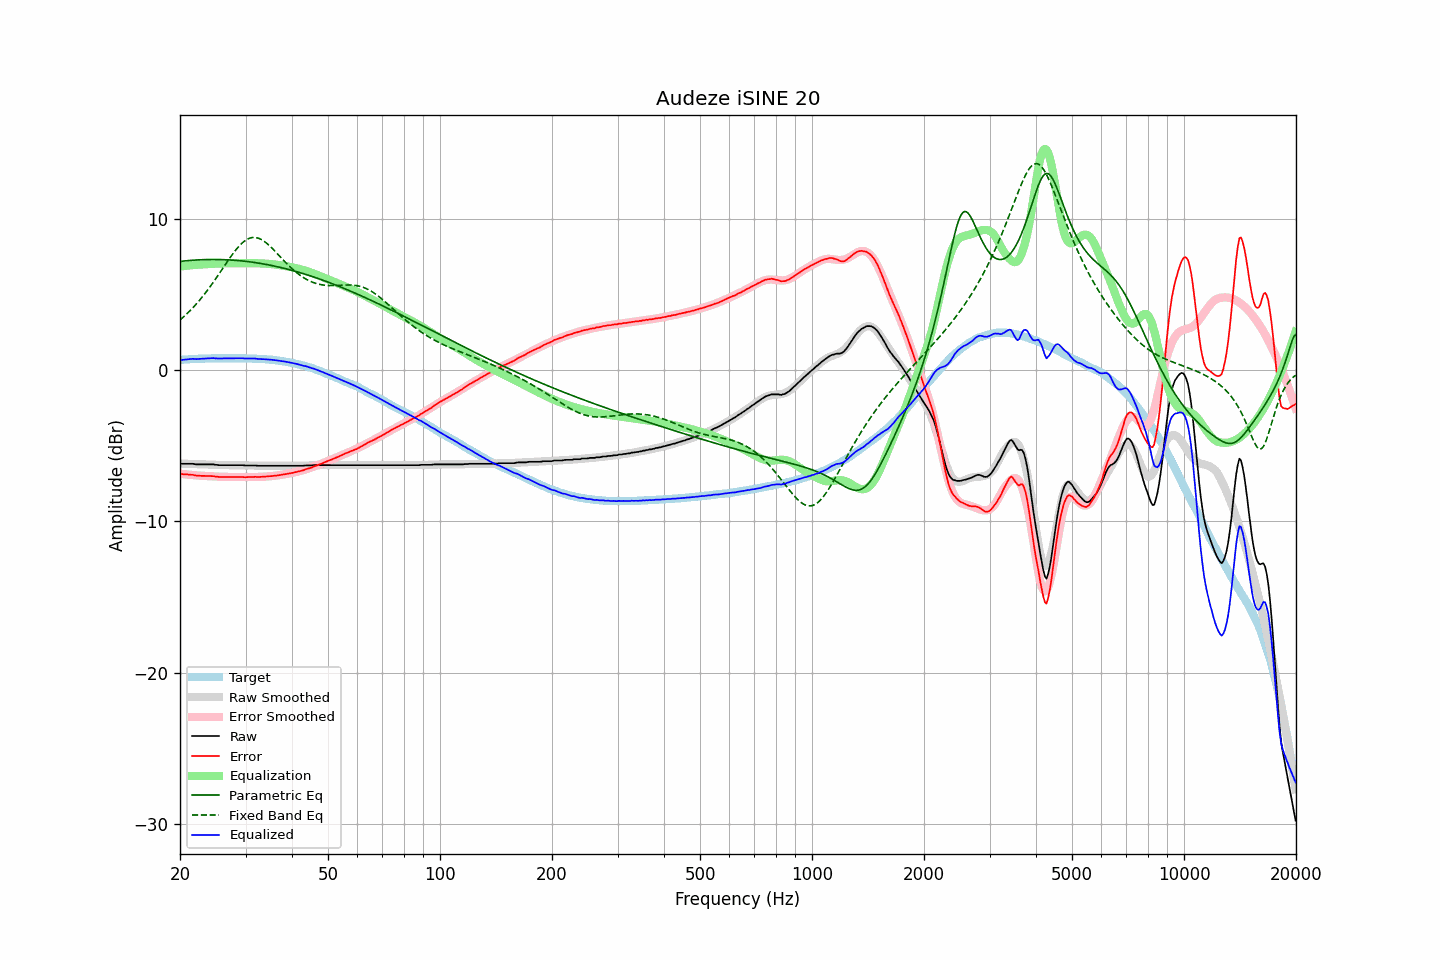

The table this chart was drawn from, first rows:
frequency, raw, error, smoothed, error_smoothed, equalization, parametric_eq, fixed_band_eq, equalized_raw, equalized_smoothed, target
20.00, -6.17, -6.84, -6.18, -6.85, 6.85, 7.18, 3.31, 0.67, 0.67, 0.67
20.20, -6.19, -6.87, -6.18, -6.86, 6.86, 7.20, 3.40, 0.67, 0.68, 0.68
20.40, -6.19, -6.88, -6.19, -6.87, 6.87, 7.21, 3.50, 0.68, 0.69, 0.69
20.61, -6.19, -6.89, -6.19, -6.89, 6.89, 7.22, 3.59, 0.69, 0.70, 0.70
20.81, -6.19, -6.89, -6.19, -6.90, 6.90, 7.23, 3.69, 0.71, 0.70, 0.70
21.02, -6.19, -6.90, -6.20, -6.91, 6.91, 7.24, 3.80, 0.72, 0.71, 0.71
21.23, -6.19, -6.91, -6.20, -6.92, 6.92, 7.25, 3.90, 0.73, 0.72, 0.72
21.44, -6.19, -6.92, -6.21, -6.93, 6.93, 7.26, 4.01, 0.74, 0.72, 0.73
21.66, -6.19, -6.92, -6.21, -6.94, 6.94, 7.26, 4.12, 0.75, 0.73, 0.73
21.87, -6.21, -6.95, -6.21, -6.95, 6.95, 7.27, 4.24, 0.74, 0.74, 0.74
22.09, -6.23, -6.97, -6.22, -6.96, 6.96, 7.28, 4.35, 0.73, 0.74, 0.74
22.31, -6.23, -6.98, -6.22, -6.97, 6.97, 7.28, 4.47, 0.73, 0.75, 0.75
22.54, -6.23, -6.98, -6.22, -6.97, 6.97, 7.29, 4.60, 0.74, 0.75, 0.75
22.76, -6.23, -6.99, -6.22, -6.98, 6.98, 7.29, 4.72, 0.75, 0.76, 0.76
22.99, -6.23, -6.99, -6.23, -6.99, 6.99, 7.30, 4.86, 0.75, 0.76, 0.76
23.22, -6.23, -6.99, -6.23, -6.99, 6.99, 7.30, 4.99, 0.76, 0.76, 0.76
23.45, -6.23, -7.00, -6.23, -7.00, 7.00, 7.31, 5.13, 0.77, 0.77, 0.77
23.69, -6.23, -7.00, -6.24, -7.01, 7.01, 7.31, 5.26, 0.77, 0.77, 0.77
23.92, -6.23, -7.00, -6.24, -7.01, 7.01, 7.31, 5.41, 0.78, 0.77, 0.77
24.16, -6.23, -7.00, -6.24, -7.02, 7.02, 7.31, 5.55, 0.79, 0.77, 0.77
24.40, -6.23, -7.01, -6.25, -7.02, 7.02, 7.31, 5.70, 0.79, 0.77, 0.78
24.65, -6.23, -7.01, -6.25, -7.03, 7.03, 7.31, 5.85, 0.79, 0.78, 0.78
24.89, -6.26, -7.04, -6.26, -7.03, 7.03, 7.31, 6.00, 0.77, 0.78, 0.78
25.14, -6.26, -7.04, -6.26, -7.04, 7.04, 7.31, 6.16, 0.78, 0.78, 0.78
25.39, -6.28, -7.06, -6.27, -7.04, 7.04, 7.31, 6.31, 0.76, 0.78, 0.78
25.65, -6.28, -7.06, -6.27, -7.05, 7.05, 7.31, 6.47, 0.77, 0.78, 0.78
25.91, -6.28, -7.06, -6.27, -7.05, 7.05, 7.30, 6.63, 0.77, 0.78, 0.78
26.16, -6.28, -7.06, -6.28, -7.06, 7.06, 7.30, 6.79, 0.77, 0.78, 0.78
26.43, -6.28, -7.06, -6.28, -7.06, 7.06, 7.30, 6.95, 0.78, 0.78, 0.78
26.69, -6.28, -7.06, -6.28, -7.06, 7.06, 7.29, 7.10, 0.78, 0.78, 0.78
26.96, -6.28, -7.06, -6.28, -7.06, 7.06, 7.29, 7.26, 0.78, 0.78, 0.78
27.23, -6.28, -7.06, -6.28, -7.06, 7.06, 7.28, 7.41, 0.78, 0.78, 0.78
27.50, -6.28, -7.06, -6.28, -7.06, 7.06, 7.27, 7.56, 0.78, 0.78, 0.78
27.77, -6.28, -7.06, -6.28, -7.06, 7.06, 7.27, 7.71, 0.78, 0.78, 0.78
28.05, -6.28, -7.06, -6.28, -7.06, 7.06, 7.26, 7.85, 0.78, 0.78, 0.78
28.33, -6.28, -7.06, -6.28, -7.06, 7.06, 7.25, 7.98, 0.78, 0.78, 0.78
28.62, -6.28, -7.06, -6.29, -7.07, 7.07, 7.24, 8.11, 0.78, 0.78, 0.78
28.90, -6.28, -7.06, -6.29, -7.07, 7.07, 7.23, 8.23, 0.78, 0.78, 0.78
29.19, -6.28, -7.06, -6.29, -7.07, 7.07, 7.22, 8.33, 0.78, 0.78, 0.78
29.48, -6.28, -7.06, -6.29, -7.07, 7.07, 7.21, 8.43, 0.78, 0.78, 0.78
29.78, -6.30, -7.08, -6.29, -7.07, 7.07, 7.20, 8.52, 0.77, 0.78, 0.78
30.08, -6.30, -7.08, -6.29, -7.07, 7.07, 7.19, 8.60, 0.77, 0.77, 0.78
30.38, -6.30, -7.07, -6.30, -7.07, 7.07, 7.18, 8.66, 0.77, 0.77, 0.77
30.68, -6.30, -7.07, -6.30, -7.07, 7.07, 7.16, 8.71, 0.77, 0.77, 0.77
30.99, -6.30, -7.07, -6.30, -7.07, 7.07, 7.15, 8.74, 0.77, 0.77, 0.77
31.30, -6.30, -7.06, -6.31, -7.07, 7.07, 7.13, 8.76, 0.77, 0.76, 0.76
31.61, -6.30, -7.06, -6.31, -7.07, 7.07, 7.12, 8.77, 0.76, 0.76, 0.76
31.93, -6.30, -7.05, -6.31, -7.07, 7.07, 7.10, 8.76, 0.76, 0.75, 0.75
32.24, -6.32, -7.07, -6.31, -7.06, 7.06, 7.09, 8.74, 0.74, 0.75, 0.75
32.57, -6.32, -7.06, -6.32, -7.06, 7.06, 7.07, 8.71, 0.74, 0.74, 0.74
32.89, -6.32, -7.06, -6.32, -7.06, 7.06, 7.05, 8.66, 0.73, 0.74, 0.74
33.22, -6.32, -7.05, -6.32, -7.05, 7.05, 7.04, 8.61, 0.73, 0.73, 0.73
33.55, -6.32, -7.05, -6.32, -7.04, 7.04, 7.02, 8.54, 0.72, 0.72, 0.73
33.89, -6.32, -7.04, -6.32, -7.04, 7.04, 7.00, 8.46, 0.72, 0.72, 0.72
34.23, -6.32, -7.03, -6.32, -7.03, 7.03, 6.98, 8.38, 0.71, 0.71, 0.71
34.57, -6.32, -7.02, -6.32, -7.02, 7.02, 6.96, 8.29, 0.70, 0.70, 0.70
34.92, -6.32, -7.01, -6.32, -7.02, 7.02, 6.94, 8.19, 0.69, 0.69, 0.69
35.27, -6.32, -7.01, -6.32, -7.00, 7.00, 6.91, 8.09, 0.68, 0.68, 0.69
35.62, -6.32, -6.99, -6.32, -6.99, 6.99, 6.89, 7.98, 0.67, 0.67, 0.67
35.97, -6.32, -6.98, -6.32, -6.98, 6.98, 6.87, 7.87, 0.66, 0.66, 0.66
... 635 more rows
